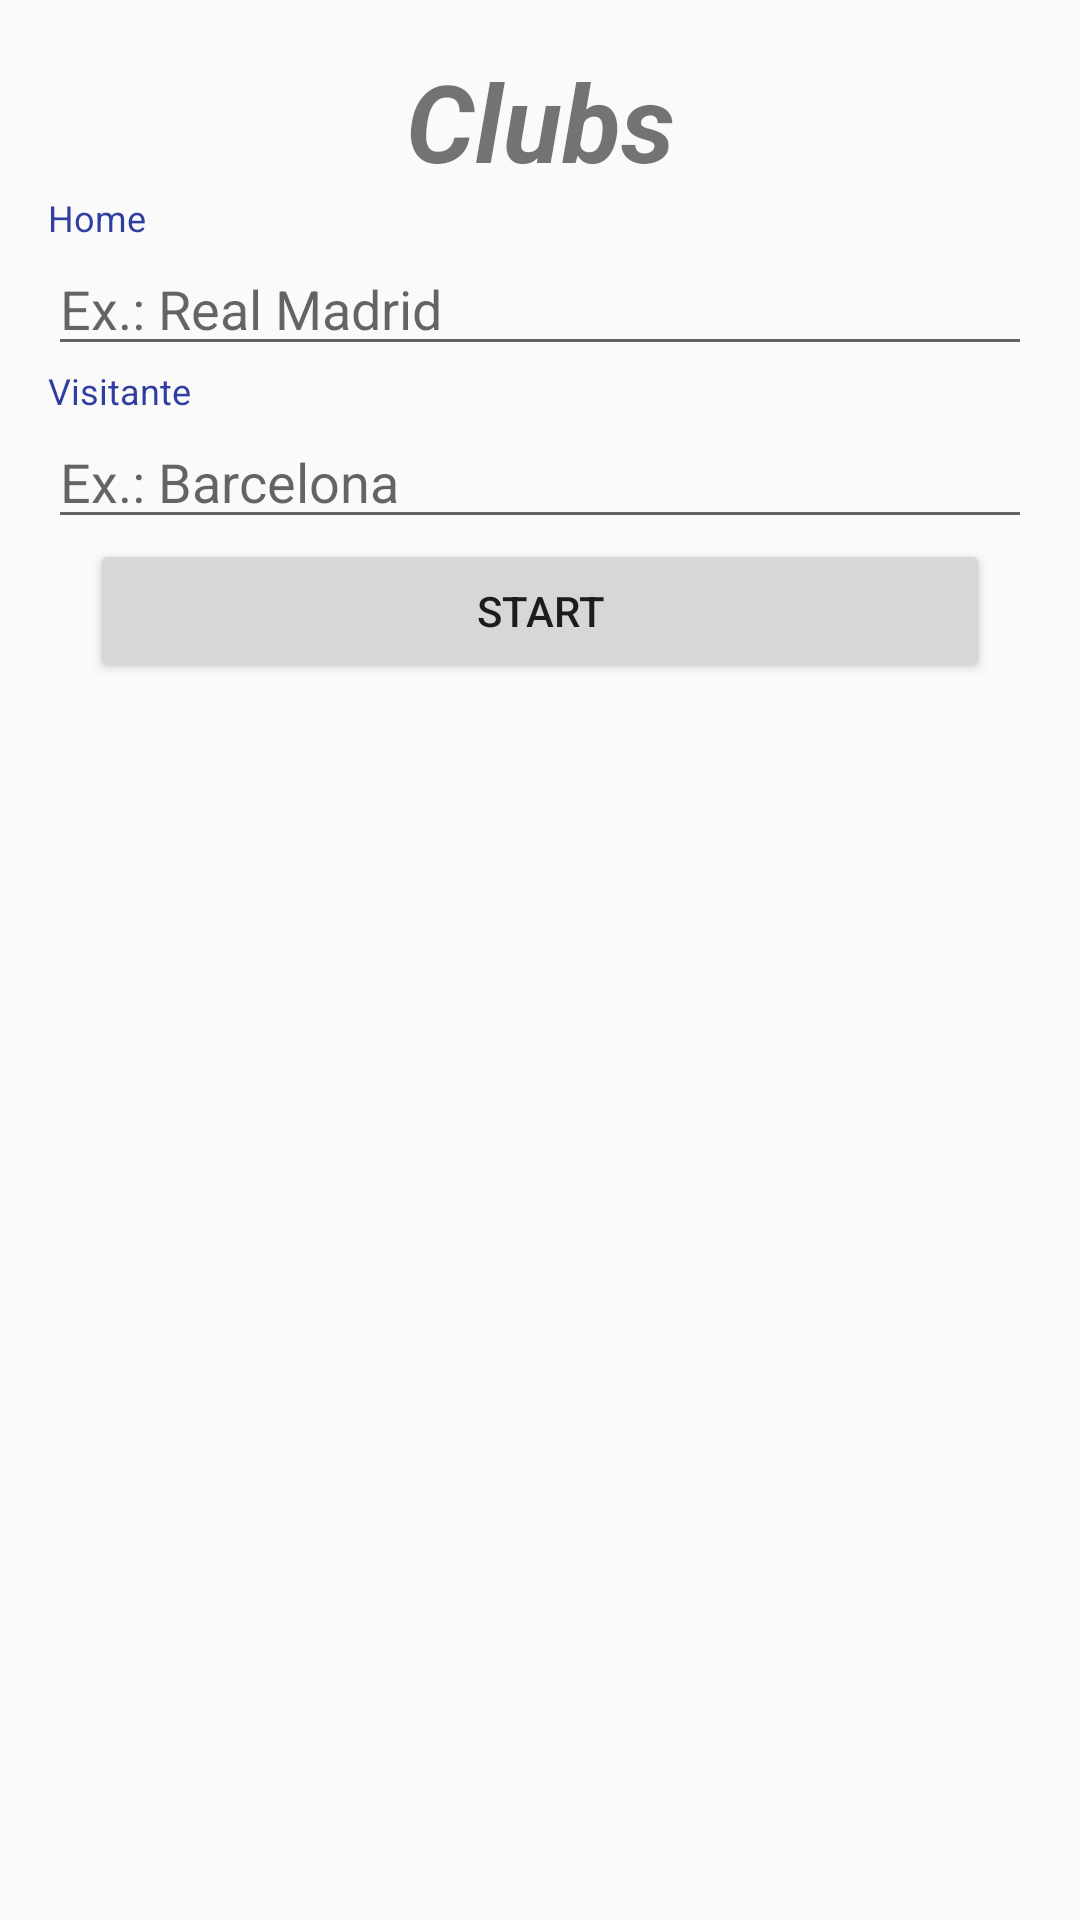

Reconstruct the res/layout file that produces this screen, plus the resources it refers to.
<!-- AndroidManifest.xml: application theme AppTheme -->
<!-- res/layout/activity_main.xml -->
<?xml version="1.0" encoding="utf-8"?>

<LinearLayout
        xmlns:android="http://schemas.android.com/apk/res/android"
        xmlns:tools="http://schemas.android.com/tools"
        xmlns:app="http://schemas.android.com/apk/res-auto"
        android:layout_width="match_parent"
        android:layout_height="match_parent"
        android:orientation="vertical"
        android:padding="16dp"
        tools:context=".MainActivity">

    <TextView android:layout_width="match_parent"
              android:layout_height="wrap_content"
              android:text="@string/label_title_home"
              android:textSize="36sp"
              android:textStyle="bold|italic"
              android:gravity="center"
              />

    <TextView
            style="@style/label"
            android:text="@string/label_home"/>

    <EditText
            android:hint="@string/club_home"
            style="@style/input" android:id="@+id/inputHome"/>

    <TextView
            style="@style/label"
            android:text="@string/label_away"/>

    <EditText
            android:hint="@string/club_away"
            style="@style/input" android:id="@+id/inputAway"/>

    <Button
            style="@style/button"
            android:text="@string/label_start_game" android:id="@+id/btStart"/>

</LinearLayout>
<!-- resources referenced by this layout -->
<resources>
  <string name="club_away">Ex.: Barcelona</string>
  <string name="club_home">Ex.: Real Madrid</string>
  <string name="label_away">Visitante</string>
  <string name="label_home">Home</string>
  <string name="label_start_game">Start</string>
  <string name="label_title_home">Clubs</string>
  <style name="button" parent="component_default_dimensions">
          <item name="android:layout_width">300dp</item>
          <item name="android:layout_gravity">center_horizontal</item>
      </style>
  <style name="input" parent="component_default_dimensions">
      </style>
  <style name="label">
          <item name="android:layout_width">match_parent</item>
          <item name="android:layout_height">wrap_content</item>
          <item name="android:textColor">@color/colorLabel</item>
          <item name="android:textSize">12sp</item>
      </style>
  <style name="AppTheme" parent="Theme.AppCompat.Light.DarkActionBar">
          
          <item name="colorPrimary">@color/colorPrimary</item>
          <item name="colorPrimaryDark">@color/colorPrimaryDark</item>
          <item name="colorAccent">@color/colorAccent</item>
      </style>
  <style name="component_default_dimensions">
          <item name="android:layout_width">match_parent</item>
          <item name="android:layout_height">wrap_content</item>
      </style>
  <color name="colorLabel">@color/colorPrimaryDark</color>
  <color name="colorPrimary">#3F51B5</color>
  <color name="colorPrimaryDark">#303F9F</color>
  <color name="colorAccent">#FFC107</color>
</resources>
